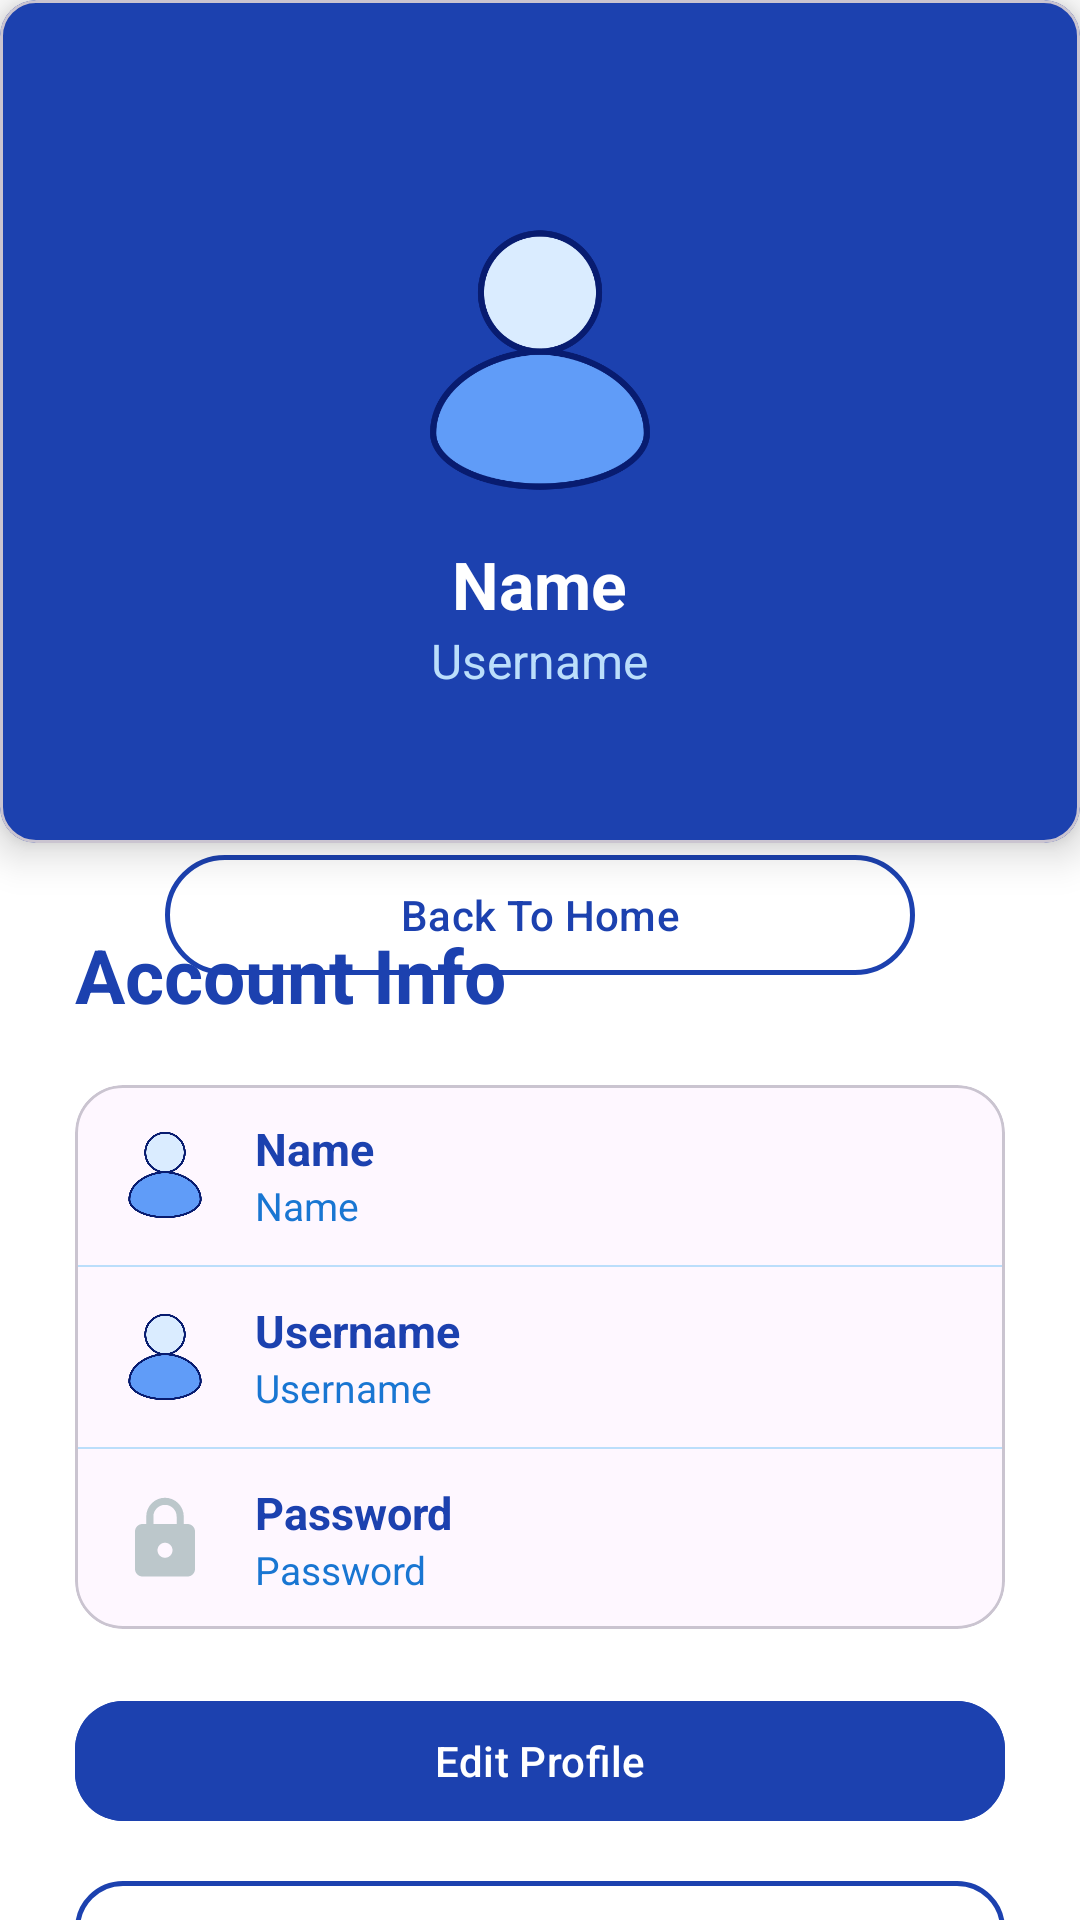

This screen was rendered from an Android layout file. Write that file and the resources it references.
<!-- AndroidManifest.xml: application theme Theme.UniCourseLC -->
<!-- res/layout/activity_profile_page.xml -->
<?xml version="1.0" encoding="utf-8"?>
<androidx.constraintlayout.widget.ConstraintLayout
    xmlns:android="http://schemas.android.com/apk/res/android"
    xmlns:app="http://schemas.android.com/apk/res-auto"
    xmlns:tools="http://schemas.android.com/tools"
    android:id="@+id/main"
    android:layout_width="match_parent"
    android:layout_height="match_parent"
    android:background="#FFFFFF"
    tools:context=".Profile_Page">

    <com.google.android.material.card.MaterialCardView
        android:id="@+id/header"
        android:layout_width="match_parent"
        android:layout_height="wrap_content"
        app:layout_constraintTop_toTopOf="parent"
        app:layout_constraintStart_toStartOf="parent"
        app:layout_constraintEnd_toEndOf="parent"
        app:cardBackgroundColor="@color/MainColor"
        app:cardElevation="8dp">

        <LinearLayout
            android:layout_width="match_parent"
            android:layout_height="wrap_content"
            android:orientation="vertical"
            android:gravity="center"
            android:layout_marginTop="70dp"
            android:layout_marginBottom="50dp">

            <ImageView
                android:layout_width="100dp"
                android:layout_height="100dp"
                android:src="@drawable/user"
                android:scaleType="centerCrop"
                android:padding="5dp"/>

            <TextView
                android:id="@+id/textViewFullName"
                android:layout_width="wrap_content"
                android:layout_height="wrap_content"
                android:text="Name"
                android:textColor="#FFFFFF"
                android:textSize="22sp"
                android:textStyle="bold"
                android:layout_marginTop="10dp"/>

            <TextView
                android:id="@+id/textViewUsername"
                android:layout_width="wrap_content"
                android:layout_height="wrap_content"
                android:text="Username"
                android:textColor="#BBDEFB"
                android:textSize="16sp"/>
        </LinearLayout>
    </com.google.android.material.card.MaterialCardView>

    <com.google.android.material.button.MaterialButton
        android:id="@+id/backButton"
        android:layout_width="250dp"
        android:layout_height="wrap_content"
        android:backgroundTint="#FFFFFF"
        android:text="Back To Home"
        android:textColor="@color/MainColor"
        app:icon="@drawable/backarrow"
        app:iconTint="@color/MainColor"
        app:layout_constraintTop_toBottomOf="@id/header"
        app:layout_constraintStart_toStartOf="parent"
        app:layout_constraintEnd_toEndOf="parent"
        app:layout_constraintVertical_bias="0"
        app:strokeColor="@color/MainColor"
        app:strokeWidth="1.5dp"/>


    <LinearLayout
        android:id="@+id/informationSec"
        android:layout_width="match_parent"
        android:layout_height="wrap_content"
        android:orientation="vertical"
        android:layout_marginHorizontal="25dp"
        app:layout_constraintTop_toBottomOf="@id/backButton"
        app:layout_constraintBottom_toBottomOf="parent"
        app:layout_constraintStart_toStartOf="parent"
        app:layout_constraintEnd_toEndOf="parent">

        <TextView
            android:layout_width="wrap_content"
            android:layout_height="wrap_content"
            android:text="Account Info"
            android:textSize="25sp"
            android:textStyle="bold"
            android:textColor="@color/MainColor"
            android:layout_marginTop="10dp"/>

        <com.google.android.material.card.MaterialCardView
            android:layout_width="match_parent"
            android:layout_height="wrap_content"
            android:layout_marginTop="20dp"
            app:cardCornerRadius="16dp"
            >

            <LinearLayout
                android:layout_width="match_parent"
                android:layout_height="wrap_content"
                android:orientation="vertical">

                <LinearLayout
                    android:layout_width="match_parent"
                    android:layout_height="60dp"
                    android:paddingStart="15dp"
                    android:gravity="center_vertical">

                    <ImageView
                        android:layout_width="30dp"
                        android:layout_height="30dp"
                        android:src="@drawable/user"/>

                    <LinearLayout
                        android:layout_width="wrap_content"
                        android:layout_height="wrap_content"
                        android:orientation="vertical"
                        android:layout_marginStart="15dp">

                        <TextView
                            android:layout_width="wrap_content"
                            android:layout_height="wrap_content"
                            android:text="Name"
                            android:textSize="15sp"
                            android:textStyle="bold"
                            android:textColor="@color/MainColor"/>

                        <TextView
                            android:id="@+id/textViewNameValue"
                            android:layout_width="wrap_content"
                            android:layout_height="wrap_content"
                            android:text="Name"
                            android:textSize="13sp"
                            android:textColor="#1976D2"/>
                    </LinearLayout>
                </LinearLayout>

                <View android:layout_width="match_parent"
                    android:layout_height="0.5dp"
                    android:background="#BBDEFB"/>

                <LinearLayout
                    android:layout_width="match_parent"
                    android:layout_height="60dp"
                    android:paddingStart="15dp"
                    android:gravity="center_vertical">

                    <ImageView
                        android:layout_width="30dp"
                        android:layout_height="30dp"
                        android:src="@drawable/user"/>

                    <LinearLayout
                        android:layout_width="wrap_content"
                        android:layout_height="wrap_content"
                        android:orientation="vertical"
                        android:layout_marginStart="15dp">

                        <TextView
                            android:layout_width="wrap_content"
                            android:layout_height="wrap_content"
                            android:text="Username"
                            android:textSize="15sp"
                            android:textStyle="bold"
                            android:textColor="@color/MainColor"/>

                        <TextView
                            android:id="@+id/textViewUsernameValue"
                            android:layout_width="wrap_content"
                            android:layout_height="wrap_content"
                            android:text="Username"
                            android:textSize="13sp"
                            android:textColor="#1976D2"/>
                    </LinearLayout>
                </LinearLayout>

                <View android:layout_width="match_parent"
                    android:layout_height="0.5dp"
                    android:background="#BBDEFB"/>

                <LinearLayout
                    android:layout_width="match_parent"
                    android:layout_height="60dp"
                    android:paddingStart="15dp"
                    android:gravity="center_vertical">

                    <ImageView
                        android:layout_width="30dp"
                        android:layout_height="30dp"
                        android:src="@drawable/lock"/>

                    <LinearLayout
                        android:layout_width="wrap_content"
                        android:layout_height="wrap_content"
                        android:orientation="vertical"
                        android:layout_marginStart="15dp">

                        <TextView
                            android:layout_width="wrap_content"
                            android:layout_height="wrap_content"
                            android:text="Password"
                            android:textSize="15sp"
                            android:textStyle="bold"
                            android:textColor="@color/MainColor"/>

                        <TextView
                            android:id="@+id/textViewPasswordValue"
                            android:layout_width="wrap_content"
                            android:layout_height="wrap_content"
                            android:text="Password"
                            android:textSize="13sp"
                            android:textColor="#1976D2"/>
                    </LinearLayout>
                </LinearLayout>
            </LinearLayout>
        </com.google.android.material.card.MaterialCardView>

        <com.google.android.material.button.MaterialButton
            android:id="@+id/editProfileButton"
            android:layout_width="match_parent"
            android:layout_height="wrap_content"
            android:text="Edit Profile"
            android:layout_marginTop="20dp"
            android:backgroundTint="@color/MainColor"
            android:textColor="#FFFFFF"
            app:cornerRadius="16dp"/>

        <com.google.android.material.button.MaterialButton
            android:id="@+id/logoutButton"
            android:layout_width="match_parent"
            android:layout_height="wrap_content"
            android:text="Logout"
            android:layout_marginTop="12dp"
            android:backgroundTint="#FFFFFF"
            android:textColor="@color/MainColor"
            app:cornerRadius="16dp"
            app:strokeColor="@color/MainColor"
            app:strokeWidth="1.5dp"/>
    </LinearLayout>
</androidx.constraintlayout.widget.ConstraintLayout>
<!-- resources referenced by this layout -->
<resources>
  <color name="MainColor">#1C41AF</color>
  <!-- drawable lock (drawable) -->
  <vector xmlns:android="http://schemas.android.com/apk/res/android" android:height="24dp" android:tint="#BCC7CB" android:viewportHeight="24" android:viewportWidth="24" android:width="24dp">
        
      <path android:fillColor="@android:color/white" android:pathData="M18,8h-1L17,6c0,-2.76 -2.24,-5 -5,-5S7,3.24 7,6v2L6,8c-1.1,0 -2,0.9 -2,2v10c0,1.1 0.9,2 2,2h12c1.1,0 2,-0.9 2,-2L20,10c0,-1.1 -0.9,-2 -2,-2zM12,17c-1.1,0 -2,-0.9 -2,-2s0.9,-2 2,-2 2,0.9 2,2 -0.9,2 -2,2zM15.1,8L8.9,8L8.9,6c0,-1.71 1.39,-3.1 3.1,-3.1 1.71,0 3.1,1.39 3.1,3.1v2z"/>
      
  </vector>
  <!-- drawable user: png bitmap (drawable, 24827 bytes) -->
  <style name="Theme.UniCourseLC" parent="Base.Theme.UniCourseLC" />
  <style name="Base.Theme.UniCourseLC" parent="Theme.Material3.DayNight.NoActionBar">
          
          
      </style>
</resources>
